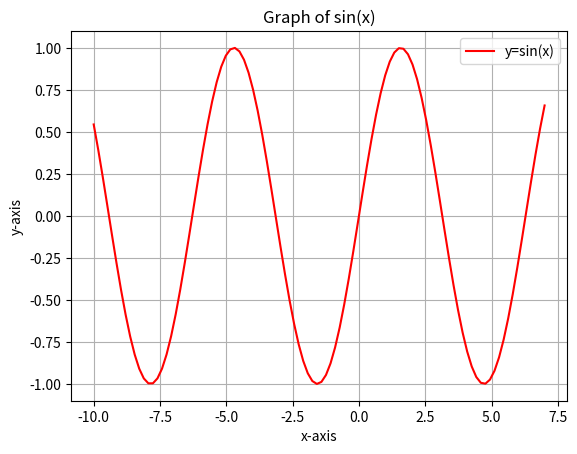

The script that saved this image:
import matplotlib.pyplot as plt
import numpy as np

def f(x):
    return np.sin(x)

x = np.linspace(-10,7,100)
y= f(x)

plt.plot(x,y,label="y=sin(x)",color='red')
plt.xlabel("x-axis")
plt.ylabel("y-axis")
plt.title("Graph of sin(x)")
plt.legend()
plt.grid()
plt.show()